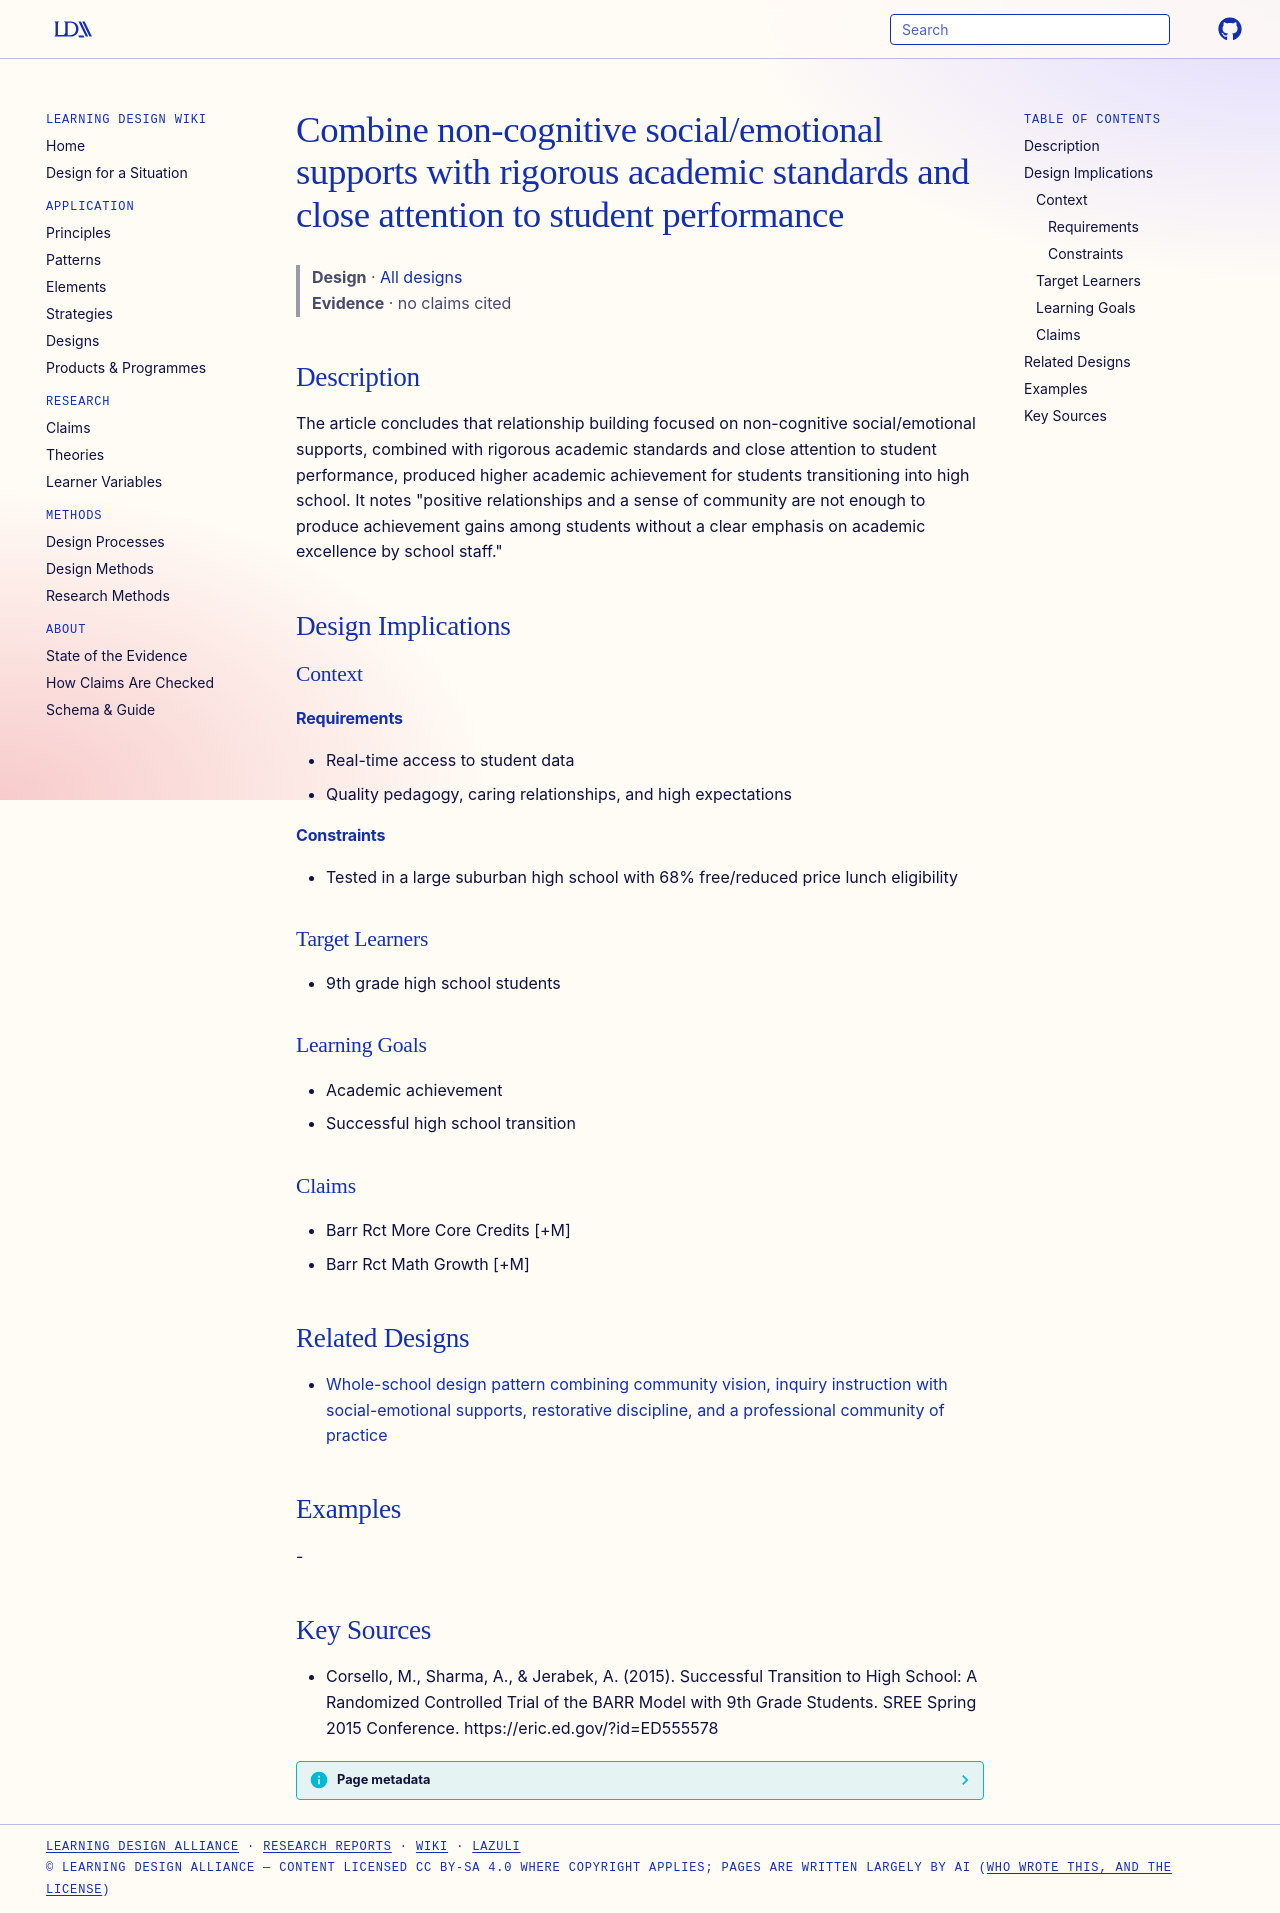

repository: Learning-Design-Alliance/learning-wiki · page: designs/barr-combine-sel-with-academic-press/index.html · generator: mkdocs

---
type: design
id: barr-combine-sel-with-academic-press
title: Combine non-cognitive social/emotional supports with rigorous academic standards and close attention to student performance
description: The article concludes that relationship building focused on non-cognitive social/emotional supports, combined with rigorous academic standards and close attention to student performance, produced higher academic achie...
status: review
generated:
  by: "process:settle-candidates"
  at: 2026-11-03
sources:
  - id: corsello-2015
    resource: "https://eric.ed.gov/?id=ED555578"
    title: "Corsello, M., Sharma, A., & Jerabek, A. (2015). Successful Transition to High School: A Randomized Controlled Trial of the BARR Model with 9th Grade Students. SREE Spring 2015 Conference. https://eric.ed.gov/?id=ED555578"
    author: "Corsello, M., Sharma, A., & Jerabek, A"
---

# Combine non-cognitive social/emotional supports with rigorous academic standards and close attention to student performance

> **Design** · [All designs](index.md)
> **Evidence** · no claims cited

## Description
The article concludes that relationship building focused on non-cognitive social/emotional supports, combined with rigorous academic standards and close attention to student performance, produced higher academic achievement for students transitioning into high school. It notes "positive relationships and a sense of community are not enough to produce achievement gains among students without a clear emphasis on academic excellence by school staff."

## Design Implications

### Context
#### Requirements
- Real-time access to student data
- Quality pedagogy, caring relationships, and high expectations
#### Constraints
- Tested in a large suburban high school with 68% free/reduced price lunch eligibility

### Target Learners
- 9th grade high school students

### Learning Goals
- Academic achievement
- Successful high school transition

### Claims
- Barr Rct More Core Credits [+M]
- Barr Rct Math Growth [+M]

## Related Designs

- [Whole-school design pattern combining community vision, inquiry instruction with social-emotional supports, restorative discipline, and a professional community of practice](bronxdale-whole-school-design-pattern.md)

## Examples
-

## Key Sources
- Corsello, M., Sharma, A., & Jerabek, A. (2015). Successful Transition to High School: A Randomized Controlled Trial of the BARR Model with 9th Grade Students. SREE Spring 2015 Conference. https://eric.ed.gov/?id=ED555578
